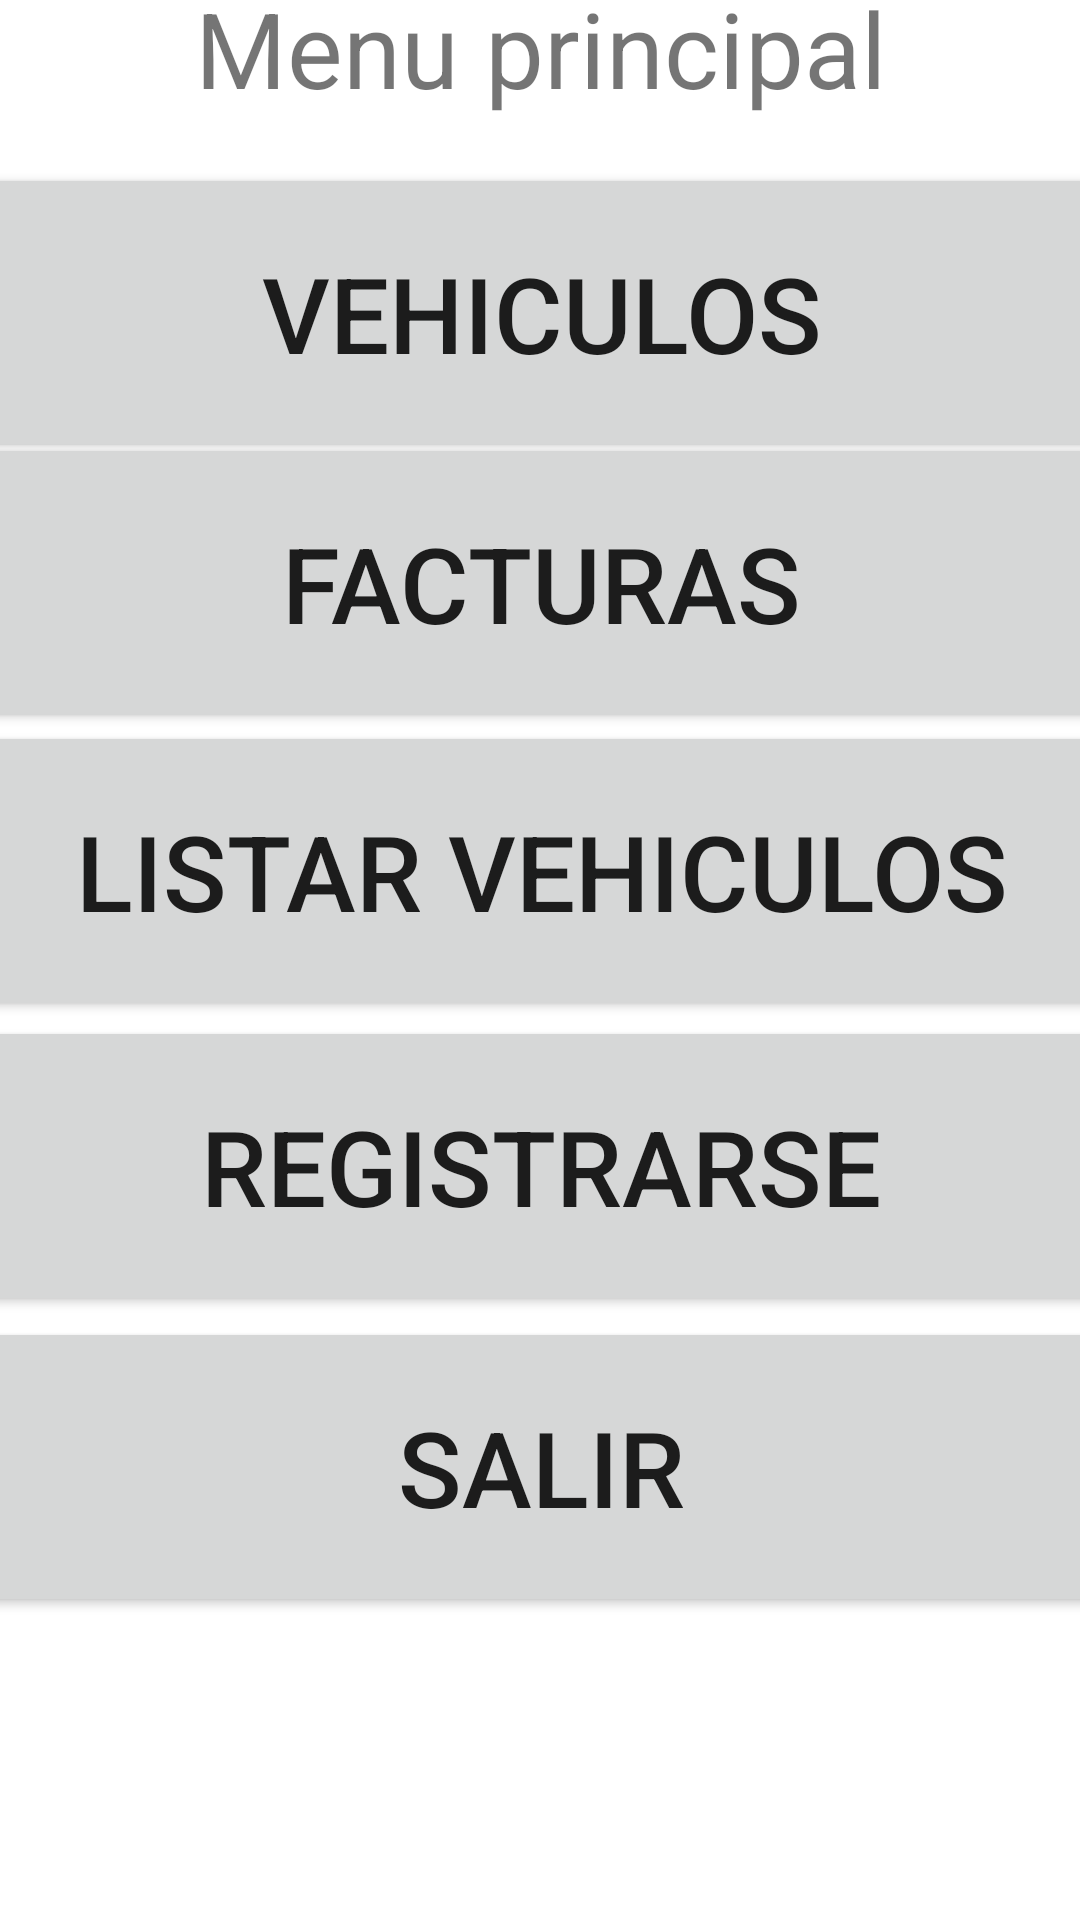

Write the Android layout XML for this screen, with the resource values it uses.
<!-- AndroidManifest.xml: application theme Theme.Aplicacion_concesionario -->
<!-- res/layout/activity_menu.xml -->
<?xml version="1.0" encoding="utf-8"?>
<androidx.constraintlayout.widget.ConstraintLayout xmlns:android="http://schemas.android.com/apk/res/android"
    xmlns:app="http://schemas.android.com/apk/res-auto"
    xmlns:tools="http://schemas.android.com/tools"
    android:layout_width="match_parent"
    android:layout_height="match_parent"
    tools:context=".MenuActivity">

    <LinearLayout
        android:id="@+id/linearLayout24"
        android:layout_width="409dp"
        android:layout_height="120dp"
        android:layout_marginStart="1dp"
        android:layout_marginTop="1dp"
        android:layout_marginEnd="1dp"
        android:layout_marginBottom="610dp"
        android:orientation="horizontal"
        app:layout_constraintBottom_toBottomOf="parent"
        app:layout_constraintEnd_toEndOf="parent"
        app:layout_constraintStart_toStartOf="parent"
        app:layout_constraintTop_toTopOf="parent">

        <TextView
            android:id="@+id/tvmensaje1"
            android:layout_width="wrap_content"
            android:layout_height="match_parent"
            android:layout_weight="1"
            android:textSize="35dp"
            android:gravity="center"
            android:text="Menu principal" />
    </LinearLayout>

    <LinearLayout
        android:id="@+id/linearLayout25"
        android:layout_width="409dp"
        android:layout_height="100dp"
        android:layout_marginStart="1dp"
        android:layout_marginTop="1dp"
        android:layout_marginEnd="1dp"
        android:layout_marginBottom="508dp"
        android:orientation="horizontal"
        app:layout_constraintBottom_toBottomOf="parent"
        app:layout_constraintEnd_toEndOf="parent"
        app:layout_constraintStart_toStartOf="parent"
        app:layout_constraintTop_toBottomOf="@+id/linearLayout24">

        <Button
            android:id="@+id/btvehiculo"
            android:layout_width="wrap_content"
            android:layout_height="match_parent"
            android:layout_weight="1"
            android:textSize="35dp"
            android:text="Vehiculos" />
    </LinearLayout>

    <LinearLayout
        android:id="@+id/linearLayout26"
        android:layout_width="409dp"
        android:layout_height="100dp"
        android:layout_marginStart="1dp"
        android:layout_marginTop="1dp"
        android:layout_marginEnd="1dp"
        android:layout_marginBottom="407dp"
        android:orientation="horizontal"
        app:layout_constraintBottom_toBottomOf="parent"
        app:layout_constraintEnd_toEndOf="parent"
        app:layout_constraintStart_toStartOf="parent"
        app:layout_constraintTop_toBottomOf="@+id/linearLayout25">

        <Button
            android:id="@+id/btfactura"
            android:layout_width="wrap_content"
            android:layout_height="match_parent"
            android:layout_weight="1"
            android:textSize="35dp"
            android:text="Facturas" />
    </LinearLayout>

    <LinearLayout
        android:id="@+id/linearLayout27"
        android:layout_width="409dp"
        android:layout_height="100dp"
        android:layout_marginStart="1dp"
        android:layout_marginTop="1dp"
        android:layout_marginEnd="1dp"
        android:layout_marginBottom="305dp"
        android:orientation="horizontal"
        app:layout_constraintBottom_toBottomOf="parent"
        app:layout_constraintEnd_toEndOf="parent"
        app:layout_constraintStart_toStartOf="parent"
        app:layout_constraintTop_toBottomOf="@+id/linearLayout26">

        <Button
            android:id="@+id/btlistar"
            android:layout_width="wrap_content"
            android:layout_height="match_parent"
            android:layout_weight="1"
            android:textSize="35dp"
            android:text="Listar vehiculos" />
    </LinearLayout>

    <LinearLayout
        android:id="@+id/linearLayout28"
        android:layout_width="409dp"
        android:layout_height="100dp"
        android:layout_marginStart="1dp"
        android:layout_marginTop="1dp"
        android:layout_marginEnd="1dp"
        android:layout_marginBottom="204dp"
        android:orientation="horizontal"
        app:layout_constraintBottom_toBottomOf="parent"
        app:layout_constraintEnd_toEndOf="parent"
        app:layout_constraintStart_toStartOf="parent"
        app:layout_constraintTop_toBottomOf="@+id/linearLayout27">

        <Button
            android:id="@+id/btregistrarse"
            android:layout_width="wrap_content"
            android:layout_height="match_parent"
            android:layout_weight="1"
            android:textSize="35dp"
            android:text="Registrarse" />
    </LinearLayout>

    <LinearLayout
        android:layout_width="409dp"
        android:layout_height="100dp"
        android:layout_marginStart="1dp"
        android:layout_marginTop="1dp"
        android:layout_marginEnd="1dp"
        android:layout_marginBottom="102dp"
        android:orientation="horizontal"
        app:layout_constraintBottom_toBottomOf="parent"
        app:layout_constraintEnd_toEndOf="parent"
        app:layout_constraintStart_toStartOf="parent"
        app:layout_constraintTop_toBottomOf="@+id/linearLayout28">

        <Button
            android:id="@+id/btsalir"
            android:layout_width="wrap_content"
            android:layout_height="match_parent"
            android:layout_weight="1"
            android:textSize="35dp"
            android:text="Salir" />
    </LinearLayout>

</androidx.constraintlayout.widget.ConstraintLayout>
<!-- resources referenced by this layout -->
<resources>
  <style name="Theme.Aplicacion_concesionario" parent="Theme.MaterialComponents.DayNight.DarkActionBar">
          
          <item name="colorPrimary">@color/purple_500</item>
          <item name="colorPrimaryVariant">@color/purple_700</item>
          <item name="colorOnPrimary">@color/white</item>
          
          <item name="colorSecondary">@color/teal_200</item>
          <item name="colorSecondaryVariant">@color/teal_700</item>
          <item name="colorOnSecondary">@color/black</item>
          
          <item name="android:statusBarColor" tools:targetApi="l">?attr/colorPrimaryVariant</item>
          
      </style>
  <!-- not gathered from this repository: default colours our renderer supplied (Android Studio template values) -->
  <color name="purple_500">#FF6200EE</color>
  <color name="purple_700">#FF3700B3</color>
  <color name="teal_200">#FF03DAC5</color>
  <color name="teal_700">#FF018786</color>
  <color name="black">#FF000000</color>
  <color name="white">#FFFFFFFF</color>
</resources>
